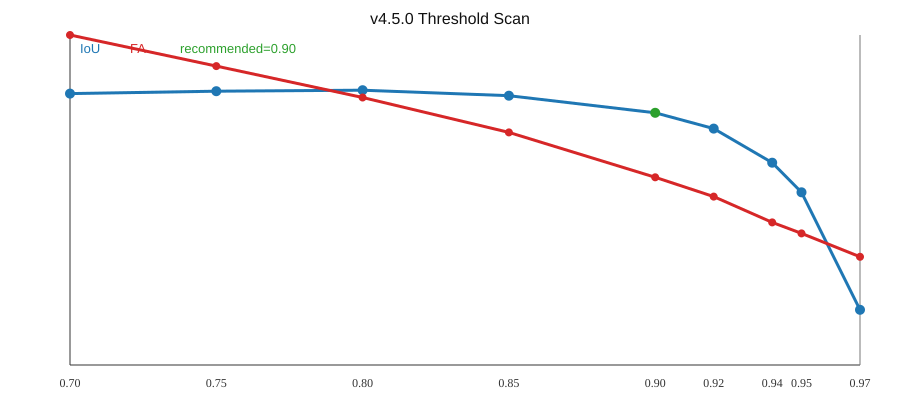

Source data for this figure (header and first rows):
threshold, iou, seg_acc, pd, fa, tp, fp, fn, pred_positive, gt_positive, total_events, tags, version, experiment, seed, max_events_num, inference_chunk_size, input_channel, optimizer, no_patchattention, trajectory_direction_head, bottleneck_direction_aggregation, inference_uses_auxiliary_head, input_norm_stats_path
0.7, 0.7195, 0.8868, 0.8839, 0.0004277, 58090, 15236, 7416, 73326, 65506, 1424330, best-PD, v4.5.0, trajectory_direction_head, 316, 50000, 50000, 8, Adam, True, True, True, False, /root/EV-UAV/log/versions/v4.5.0-input-n…
0.75, 0.7203, 0.8819, 0.878, 0.0003874, 57771, 14696, 7735, 72467, 65506, 1424330, , v4.5.0, trajectory_direction_head, 316, 50000, 50000, 8, Adam, True, True, True, False, /root/EV-UAV/log/versions/v4.5.0-input-n…
0.8, 0.7207, 0.8762, 0.8698, 0.0003467, 57397, 14140, 8109, 71537, 65506, 1424330, best-IoU, v4.5.0, trajectory_direction_head, 316, 50000, 50000, 8, Adam, True, True, True, False, /root/EV-UAV/log/versions/v4.5.0-input-n…
0.85, 0.7187, 0.8667, 0.8587, 0.0003015, 56771, 13486, 8735, 70257, 65506, 1424330, , v4.5.0, trajectory_direction_head, 316, 50000, 50000, 8, Adam, True, True, True, False, /root/EV-UAV/log/versions/v4.5.0-input-n…
0.9, 0.7125, 0.8483, 0.8362, 0.0002433, 55571, 12489, 9935, 68060, 65506, 1424330, recommended, v4.5.0, trajectory_direction_head, 316, 50000, 50000, 8, Adam, True, True, True, False, /root/EV-UAV/log/versions/v4.5.0-input-n…
0.92, 0.7068, 0.836, 0.8238, 0.0002182, 54762, 11975, 10744, 66737, 65506, 1424330, , v4.5.0, trajectory_direction_head, 316, 50000, 50000, 8, Adam, True, True, True, False, /root/EV-UAV/log/versions/v4.5.0-input-n…
0.94, 0.6944, 0.8146, 0.7986, 0.0001848, 53364, 11341, 12142, 64705, 65506, 1424330, , v4.5.0, trajectory_direction_head, 316, 50000, 50000, 8, Adam, True, True, True, False, /root/EV-UAV/log/versions/v4.5.0-input-n…
0.95, 0.6837, 0.7987, 0.7818, 0.0001706, 52318, 11017, 13188, 63335, 65506, 1424330, , v4.5.0, trajectory_direction_head, 316, 50000, 50000, 8, Adam, True, True, True, False, /root/EV-UAV/log/versions/v4.5.0-input-n…
0.97, 0.6412, 0.7419, 0.7394, 0.0001403, 48598, 10289, 16908, 58887, 65506, 1424330, lowest-FA, v4.5.0, trajectory_direction_head, 316, 50000, 50000, 8, Adam, True, True, True, False, /root/EV-UAV/log/versions/v4.5.0-input-n…
